Dataset: Use (GitHub, avocardio/resnet_vs_convnext). Classes: African emerald cuckoo, African oyster catcher, Altamira yellowthroat, Andean siskin, ashy thrushbird, azure tit, bald ibis, band tailed guan, banded stilt, bar-tailed godwit, bird of paradise, black skimmer, black swan, black tail crake, black throated bushtit, blue coau, Bornean bristlehead, Bornean leafbird, Bornean pheasant, Brandt cormorant, bulwers pheasant, California gull, California quail, Cape glossy starling, cassowary, chara de collar, Chinese bamboo partridge, chipping sparrow, cinnamon attila, cinnamon flycatcher, cinnamon teal, common loon, crested auklet, crested coua, crested kingfisher, crested oropendola, crow, crowned pigeon, eared pitta, emu, Enggano myna, Eurasian golden oriole, flame bowerbird, frigate, gambels QUAIL, golden eagle, golden pheasant, golden pipit, gray kingbird, gray partridge, great jacamar, groove billed ani, gurneys PITTA, gyrfalcon, hammerkop, Hawaiian goose, helmet vanga, horned guan, horned sungem, inca tern, iwi, Java sparrow, kakapo, lark bunting, lazuli bunting, little auk, long-eared owl, Malabar hornbill, Mikado pheasant, northern cardinal, northern goshawk, northern shoveler, ocellated turkey, Okinawa rail, oriental bay owl, ostrich, palila, parakett akulet, pelican, purple martin, red headed duck, red winged blackbird, regent bowerbird, roadrunner, rough legged buzzard, Sumatran thrush, scarlet macaw, smiths longspur, spangled cotinga, steamer duck, striped swallow, superb starling, takahe, Tasmanian hen, teal duck, tropical kingbird, umbrella BIRD, Victoria crowned pigeon, white necked raven, white throated bee eater, yellow bellied flowerpecker.

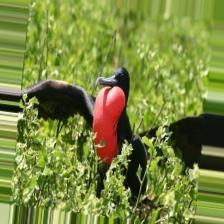
Label: frigate

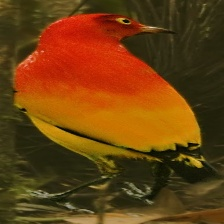
Label: flame bowerbird

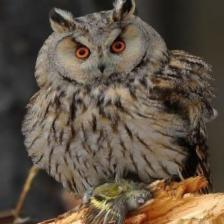
Label: long-eared owl

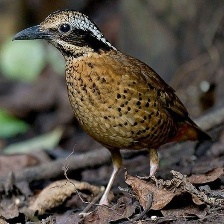
Label: eared pitta

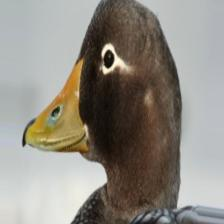
Label: steamer duck

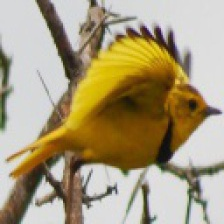
Label: golden pipit
